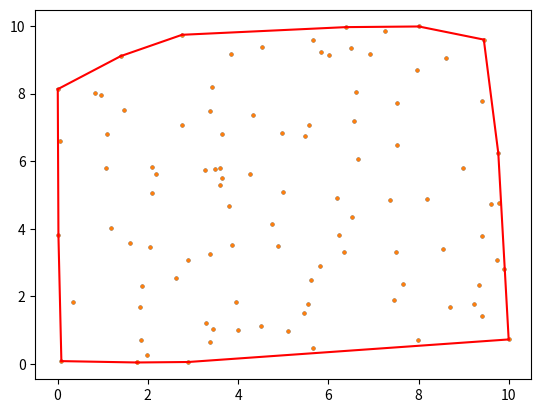

Generate this figure with matplotlib:
from random import uniform
import matplotlib.pyplot as plt
import math

# Stack Class
class Stack(object):
    def __init__(self):
        self.items = []
    
    def is_empty(self):
        return self.items == []
    
    def push(self, item):
        self.items.append(item)
    
    def pop(self):
        return self.items.pop()
    
    def peak(self):
        return self.items[len(self.items) - 1]
    
    def size(self):
        return len(self.items)

    def getitems(self):
        return self.items

# Generate Random Points
def GenerateRandPoint(n, xmin, xmax, ymin, ymax):
    pointx, pointy = [], []
    pointx = [uniform(xmin, xmax) for x in range(n)]
    pointy = [uniform(ymin, ymax) for x in range(n)]
    return pointx, pointy

# Display points with matplotlib
def DisplayPoint(pointx, pointy):
    plt.scatter(pointx, pointy, 4)
    plt.show()

point_x, point_y = GenerateRandPoint(100, 0, 10, 0, 10)
DisplayPoint(point_x, point_y)

# Find the minimum y for start point
# This step guarantees that other points all displayed on the upper plane
# We can use arccos to calculate and do not need to worry about the same cosine value
def FindStartPoint(pointy):
    min_i, min_v = 0, point_y[0]
    for i in range(1, len(point_y)):
        if point_y[i] < min_v:
            min_i = i
            min_v = point_y[i]
    return min_i

# CCW
def CCW(ax, ay, bx, by, cx, cy):
    if (((bx-ax)*(cy-ay) - (by-ay)*(cx-ax)) > 0):
        return True
    else:
        return False

# Sort other points by polar angle, take Selection Sort for example
def SortPoint(start_pt, point_x, point_y):
    # Calculate the Polar Angle
    n = len(point_x)
    polar_angle = []
    # Exchange Start Point and Point 0
    point_x[0], point_x[start_pt] = point_x[start_pt], point_x[0]
    point_y[0], point_y[start_pt] = point_y[start_pt], point_y[0]
    polar_angle.append(0)
    # Calculate Point 1 to Point n-1
    for i in range(1, n):
        long_side = math.sqrt((point_y[i] - point_y[0])**2 + (point_x[i] - point_x[0])**2)
        if(long_side == 0):
            polar_angle.append(math.pi)
        else:
            cos_value = (point_x[i] - point_x[0]) / long_side
            polar_angle.append(math.acos(cos_value))

    # Attention: Point 0 is Start Point, Sort Point 1 to Point n-1 only
    for i in range(1, n):
        min, min_index = polar_angle[i], i
        for j in range(i+1, n):
            if (polar_angle[j] < min):
                min = polar_angle[j]
                min_index = j
        polar_angle[min_index], polar_angle[i] = polar_angle[i], polar_angle[min_index]
        point_x[min_index], point_x[i] = point_x[i], point_x[min_index]
        point_y[min_index], point_y[i] = point_y[i], point_y[min_index]
    point_x.append(point_x[0])
    point_y.append(point_y[0])
    return point_x, point_y
           
# Convex Hull
def ConvexHull(point_x, point_y):
    n, m = len(point_x), len(point_y)
    if (n != m):
        print("Input Error: Different length of x and y")
        return -1
    start_pt = FindStartPoint(point_y)
    point_x, point_y = SortPoint(start_pt, point_x, point_y)
    pt_stack = Stack()
    pt_stack.push(0)
    pt_stack.push(1)
    for i in range(2, n):
        top = pt_stack.pop()
        while (CCW(point_x[pt_stack.peak()], point_y[pt_stack.peak()], point_x[top], point_y[top], point_x[i], point_y[i]) <= 0):
            top = pt_stack.pop()
        pt_stack.push(top)
        pt_stack.push(i)
    return pt_stack, point_x, point_y
    
# Display Final Result
def DisplayFinal(point_x, point_y):
    pt_stack, point_x, point_y = ConvexHull(point_x, point_y)
    n = pt_stack.size()
    pt_item = pt_stack.getitems()
    plt.scatter(point_x, point_y, 4)
    for i in range(n-1):
        plt.plot([point_x[pt_item[i]], point_x[pt_item[i+1]]],[point_y[pt_item[i]], point_y[pt_item[i+1]]], color = 'r')
    plt.plot([point_x[pt_item[n-1]], point_x[pt_item[0]]],[point_y[pt_item[n-1]], point_y[pt_item[0]]], color = 'r')
    plt.show()

DisplayFinal(point_x, point_y)